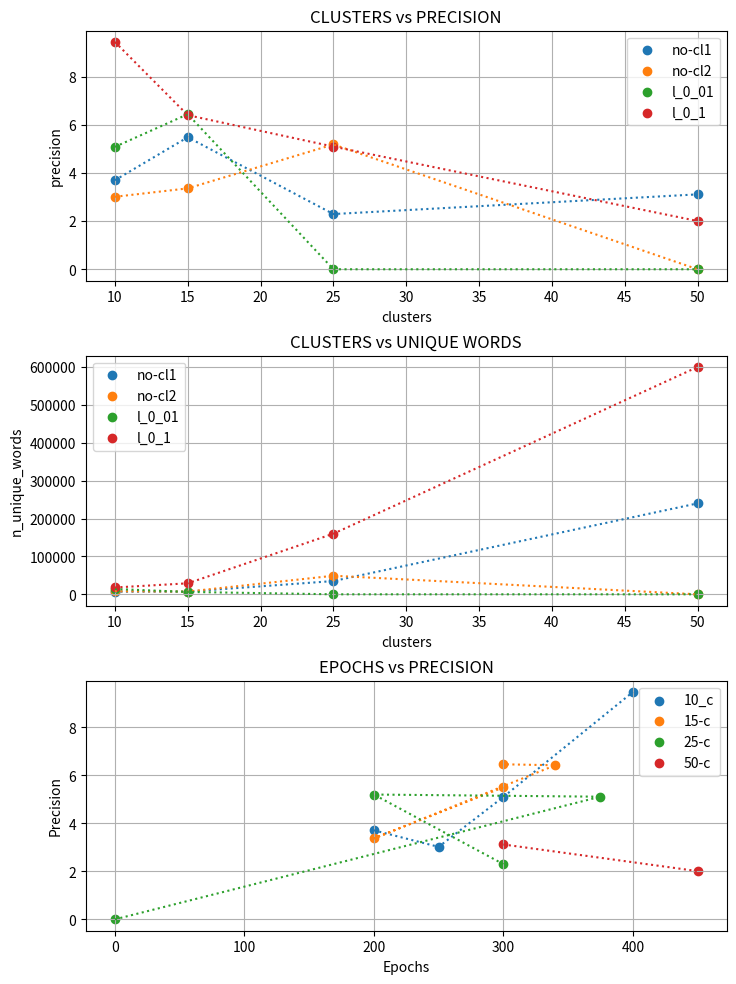

Python code for this plot:
import matplotlib.pyplot as plt
import numpy as np

#Clusters vs precision
n_clusters = [10,15,25,50]
n_c_nocl1_pre =  [3.71,5.50,2.30,3.12]
n_c_nocl2_pre =  [3.02,3.37,5.20,0.00]
n_c_l_0_01_pre = [5.10,6.46,0.00,0.00]
n_c_l_0_1_pre =  [9.47,6.42,5.11,2.01]

#Clusters vs unique words
n_c_nocl1_uq_words =  [7000,7100,35000,240000]
n_c_nocl2_uq_words =  [8000,7200,49000,0000]
n_c_l_0_01_uq_words = [14000,6300,0000,0000]
n_c_l_0_1_uq_words =  [18000,29000,160000,600000]

#Epochs vs precision
#10_clusters
n_epochs_10_c =  [200,250,300,400]
precision_10_c = [3.71,3.02,5.10,9.47]

#15_clusters
n_epochs_15_c =  [300,200,340,300]
precision_15_c = [5.50,3.37,6.42,6.46]

#25_clusters
n_epochs_25_c =  [300,200,375,0]
precision_25_c = [2.3,5.2,5.11,0]

#50_clusters
n_epochs_50_c =  [300,450]
precision_50_c = [3.12,2.01]

f, (ax1,ax2,ax3) = plt.subplots(3,figsize=(8.27,11.69))

hfm_nocl1_pre  = ax1.scatter(n_clusters,n_c_nocl1_pre,label='no-cl1')
ax1.plot(n_clusters,n_c_nocl1_pre,':')
hfm_nocl2_pre  = ax1.scatter(n_clusters,n_c_nocl2_pre,label='no-cl2')
ax1.plot(n_clusters,n_c_nocl2_pre,':')
hfm_l_0_01_pre = ax1.scatter(n_clusters,n_c_l_0_01_pre,label='l_0_01')
ax1.plot(n_clusters,n_c_l_0_01_pre,':')
hfm_l_0_1_pre  = ax1.scatter(n_clusters,n_c_l_0_1_pre, label='l_0_1')
ax1.plot(n_clusters,n_c_l_0_1_pre,':')
ax1.legend(handles=[hfm_nocl1_pre,hfm_nocl2_pre,hfm_l_0_01_pre,hfm_l_0_1_pre])
ax1.grid(True)
ax1.set_title('CLUSTERS vs PRECISION')
ax1.set_ylabel('precision')
ax1.set_xlabel('clusters')

hfm_nocl1_uq = ax2.scatter(n_clusters,n_c_nocl1_uq_words, label='no-cl1')
ax2.plot(n_clusters,n_c_nocl1_uq_words,':')
hfm_nocl2_uq = ax2.scatter(n_clusters,n_c_nocl2_uq_words, label='no-cl2')
ax2.plot(n_clusters,n_c_nocl2_uq_words,':')
hfm_l_0_01_uq = ax2.scatter(n_clusters,n_c_l_0_01_uq_words, label='l_0_01')
ax2.plot(n_clusters,n_c_l_0_01_uq_words,':')
hfm_l_0_1_uq = ax2.scatter(n_clusters,n_c_l_0_1_uq_words, label='l_0_1')
ax2.plot(n_clusters,n_c_l_0_1_uq_words,':')
ax2.legend(handles=[hfm_nocl1_uq,hfm_nocl2_uq,hfm_l_0_01_uq,hfm_l_0_1_uq])
ax2.grid(True)
ax2.set_title('CLUSTERS vs UNIQUE WORDS')
ax2.set_ylabel('n_unique_words')
ax2.set_xlabel('clusters')


hfm_10_c_ep = ax3.scatter(n_epochs_10_c,precision_10_c, label='10_c')
ax3.plot(n_epochs_10_c,precision_10_c,':')
hfm_15_c_ep = ax3.scatter(n_epochs_15_c,precision_15_c, label='15-c')
ax3.plot(n_epochs_15_c,precision_15_c,':')
hfm_25_c_ep = ax3.scatter(n_epochs_25_c,precision_25_c, label='25-c')
ax3.plot(n_epochs_25_c,precision_25_c,':')
hfm_50_c_ep = ax3.scatter(n_epochs_50_c,precision_50_c, label='50-c')
ax3.plot(n_epochs_50_c,precision_50_c,':')
ax3.legend(handles=[hfm_10_c_ep,hfm_15_c_ep,hfm_25_c_ep,hfm_50_c_ep])
ax3.grid(True)
ax3.set_title('EPOCHS vs PRECISION')
ax3.set_ylabel('Precision')
ax3.set_xlabel('Epochs')

f.subplots_adjust(hspace=0.3)
plt.savefig("foo.eps", orientation = 'portrait', format = 'eps', bbox_inches='tight')
plt.close()
